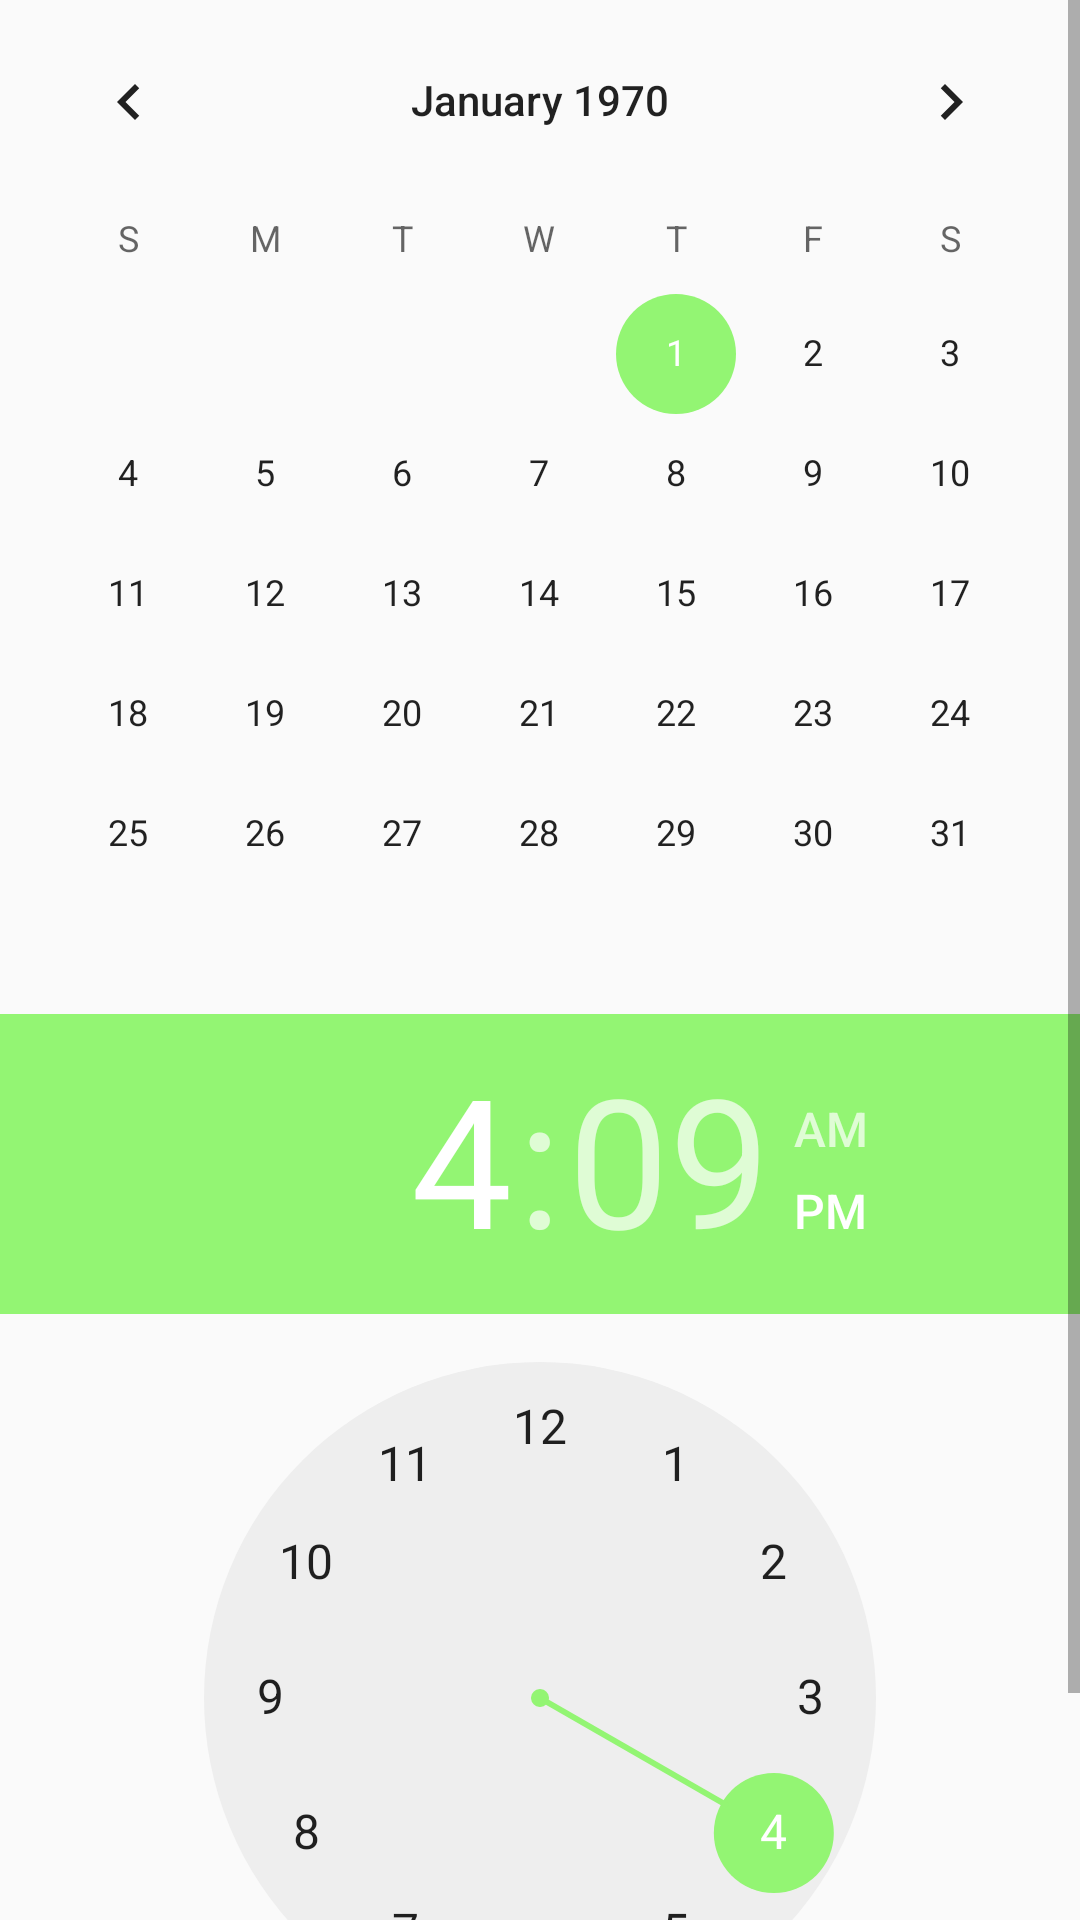

Android layout source for this screen:
<!-- AndroidManifest.xml: application theme AppTheme -->
<!-- res/layout/fragment_order_create.xml -->
<ScrollView android:layout_width="fill_parent"
    android:layout_height="fill_parent"
    xmlns:android="http://schemas.android.com/apk/res/android" >
<FrameLayout xmlns:android="http://schemas.android.com/apk/res/android"
    xmlns:tools="http://schemas.android.com/tools"
    android:layout_width="match_parent"
    android:layout_height="match_parent"
    tools:context="inducesmile.com.suumme.activity.company.order.OrderCreate">
<LinearLayout
    android:layout_width="match_parent"
    android:layout_height="wrap_content"
    android:orientation="vertical">

    <CalendarView
        android:layout_width="match_parent"
        android:layout_height="wrap_content"
        android:id="@+id/calendarView" />

    <TimePicker
        android:layout_width="wrap_content"
        android:layout_height="wrap_content"
        android:id="@+id/timePicker2" />
</LinearLayout>
</FrameLayout>
</ScrollView>
<!-- resources referenced by this layout -->
<resources>
  <style name="AppTheme" parent="Theme.AppCompat.Light.NoActionBar">
          
          <item name="colorPrimary">@color/colorPrimary</item>
          <item name="colorPrimaryDark">@color/colorPrimaryDark</item>
          <item name="colorAccent">@color/colorAccent</item>
      </style>
  <color name="colorPrimary">#d13811</color>
  <color name="colorPrimaryDark">#b7b7b7</color>
  <color name="colorAccent">#93F573</color>
</resources>
